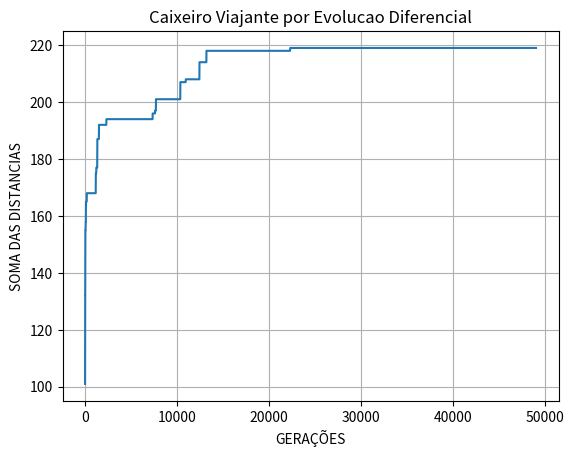

Generate this figure with matplotlib:
import random
import numpy as np
import matplotlib.pyplot as plt


# PROGRAMA QUE CRIA A MATRIZ DE DISTANCIA ENTRE AS CIDADES:
def escalaCidades(ordem, menor=1, maior=9):
    '''
    FUNCAO QUE CRIA UMA MATRIZ DE DISTANCIA ENTRE AS CIDASDES
    :param ordem: tamanho da matriz, ou seja, quantidade de cidade
    :param menor: menor distancia entre as cidades
    :param maior: maior distancia entre as cidades
    :return: retorna a matriz contendo as cidades e a distancia entre elas
    '''

    escala = np.zeros((ordem, ordem))
    for a in range(ordem):
        for b in range(ordem):
            if a != b:
                escala[a][b] = random.randint(menor, maior)
    return escala


def populacao(tamanhoPopulacao, viagens):
    '''
    Inicia a população de individuos, de acordo com a quantidade de cidades existente.
    :param tamanhoPopulacao: é a quantidade de individuos que existem nessa pupulação
    :param viagens: é a caracteristica de cada um dos individuos, ou seja por quais cidades eles vão percorrer
    :return:
    '''

    populacao = np.random.randint(10, size=(tamanhoPopulacao, viagens))
    return populacao


def fitDistancia(matrizElementos, matrizCidades = 4):
    '''
   Função que faz o calculo da distancia percorrida por cada um dos elementos
   :param matrizCidades: No momento, não é util essa função
   :param matrizElementos: é a matriz onde estão elencados os elementos(individuos, população)
   :return: uma matriz com o resultado desse calculo
   '''
    matrizResultadoDistancia = np.zeros((len(matrizElementos), 1))

    for elemento in range(len(matrizElementos)):
        for caracteristica in range(len(matrizElementos[elemento])):
            matrizResultadoDistancia[elemento] += matrizElementos[elemento][caracteristica]
    return sum(matrizResultadoDistancia)


def cruzamento(matrizElementos, cruzamentoTaxa):
    '''
    Programa que faz o cruzamento de "genes" entre duas populaçoes, de acordo com a taxa de cruzamento
    a taxa de cruzamento é uma porcentagem da quantidade de caracteristicas do elemento. ou seja, se for setada
    em 0.5, 50% das caracteristicas de ambos os elementos serão cruzadas
    :param matrizElementos: é a matriz que possui os elementos, a população
    :param cruzamentoTaxa: é a porcentagem de caracteristicas que serão cruzadas
    :return: retorna uma matriz com novos elementos cruzados
    '''
    matrizGeracaoNova = matrizElementos.copy()
    #matrizGeracaoNova = np.zeros((len(matrizElementos), len(matrizElementos[1])))
    for elementos in range(len(matrizElementos)):
        for caracteristica in range(len(matrizElementos[elementos])):
            if caracteristica < cruzamentoTaxa * len(matrizElementos[elementos]):
                if (int(matrizElementos[elementos][caracteristica]) not in (matrizGeracaoNova[elementos])):
                    matrizGeracaoNova[elementos][caracteristica] = matrizElementos[elementos][caracteristica]
            else:
                try:
                    if (int(matrizElementos[elementos + 1][caracteristica]) not in (matrizGeracaoNova[elementos])):
                        matrizGeracaoNova[elementos][caracteristica] = matrizElementos[elementos + 1][caracteristica]
                except:
                    if (int(matrizElementos[0][caracteristica]) not in matrizGeracaoNova[elementos]):
                        matrizGeracaoNova[elementos][caracteristica] = matrizElementos[0][caracteristica]

    return matrizGeracaoNova


def mutacao(matrizElementos, mutacaoTaxa):
    '''
    Função que faz a "mutação" de caracteristicas de cada individuo, a quantidade de caracteristicas é definido pela taxa
    :param matrizElementos: Matriz que possui a população
    :param mutacaoTaxa: é a taxa de caracteristicas que serão mutacionadas
    :return: uma nova matriz com a nova geração
    '''
    valorMaximo = (max([valor for linha in matrizElementos for valor in linha]))
    qntRandom = round(len(matrizElementos[1]) * mutacaoTaxa)
    matrizGeracaoNova = matrizElementos.copy()
    aux = 1
    contador = 0
    for elementos in range(len(matrizElementos)):
        for caracteristica in range(len(matrizElementos[elementos])):
            if caracteristica < qntRandom:
                ValorCaracteristicaRandom = random.randint(0, 9)
                PosicaoCaracteristicaRandom = random.randint(0, len(matrizElementos[1]) - 1)
                matrizGeracaoNova[elementos][PosicaoCaracteristicaRandom] = ValorCaracteristicaRandom
    return matrizGeracaoNova

def aplicacao(geracoes, matrizElementos):
    '''
    É o programa principal, que faz a passagem das gerações
    :param geracoes:
    :param matrizElementos:
    :return:
    '''
    matrizFit = list()
    try:
        for linhagem in range(geracoes):
            novosElementos = matrizElementos.copy()
            print(fitDistancia(novosElementos))
            print(f"Geração: {linhagem}")
            matrizFit.append(int(sum(fitDistancia(novosElementos))))
            novosElementos = cruzamento(novosElementos,cruzamentoTaxa)
            novosElementos = mutacao(novosElementos, mutacaoTaxa)
            if fitDistancia(novosElementos) > fitDistancia(matrizElementos):
                matrizElementos = novosElementos.copy()
            else:
                matrizElementos = matrizElementos.copy()
    except:
        return matrizElementos, matrizFit

    return matrizElementos, matrizFit

# Parametros iniciais
pessoas = 5  # População
viagens = 5  # Caracteristicas
geracoes = 5000000

# Parametors para criação de novos individuos
cruzamentoTaxa = 0.3
mutacaoTaxa = 0.2

matrizElementos = populacao(pessoas, viagens)




resultado, matrizfit = aplicacao(geracoes, matrizElementos)
print(matrizElementos)
print(resultado)

plt.plot( matrizfit )
plt.title("Caixeiro Viajante por Evolucao Diferencial")
plt.grid(True)
plt.xlabel("GERAÇÕES")
plt.ylabel("SOMA DAS DISTANCIAS")
plt.show()

